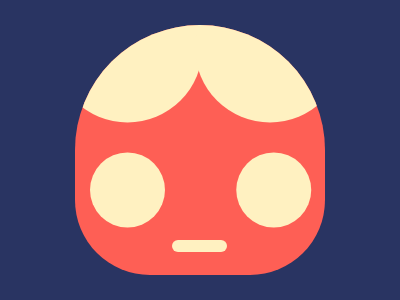

Give the HTML and CSS whose rendering is this image.

<!DOCTYPE html>
<html lang="en">
  <head>
    <meta charset="UTF-8" />
    <meta
      name="viewport"
      content="width=device-width, initial-scale=1.0" />
    <title>Document</title>
    <style>
      * {
        margin: 0;
        padding: 0;
        box-sizing: border-box;
      }
      .container {
        height: 100vh;
        width: 100%;
        background-color: #293462;
        display: flex;
        justify-content: center;
        align-items: center;
      }
      .div {
        height: 250px;
        width: 250px;
        background-color: #fe5f55;
        border-radius: 50% 50% 30% 30%;
        position: relative;
        overflow: hidden;
      }
      .div::before {
        content: "";
        height: 150px;
        width: 150px;
        background-color: #fff1c1;
        position: absolute;
        border-radius: 50%;
        transform: translate(-15%, -35%);
      }
      .div::after {
        content: "";
        height: 150px;
        width: 150px;
        background-color: #fff1c1;
        position: absolute;
        border-radius: 50%;
        transform: translate(80%, -35%);
      }
      .circle1 {
        height: 75px;
        width: 75px;
        background-color: #fff1c1;
        position: absolute;
        border-radius: 50%;
        transform: translate(20%, 170%);
      }
      .circle2 {
        height: 75px;
        width: 75px;
        background-color: #fff1c1;
        position: absolute;
        border-radius: 50%;
        transform: translate(215%, 170%);
      }
      .rec {
        height: 12px;
        width: 55px;
        background-color: #fff1c1;
        border-radius: 40px;
        position: absolute;
        transform: translate(97px, 215px);
      }
    </style>
  </head>
  <body>
    <div class="container">
      <div class="div">
        <div class="circle1"></div>
        <div class="circle2"></div>
        <div class="rec"></div>
      </div>
    </div>
  </body>
</html>
